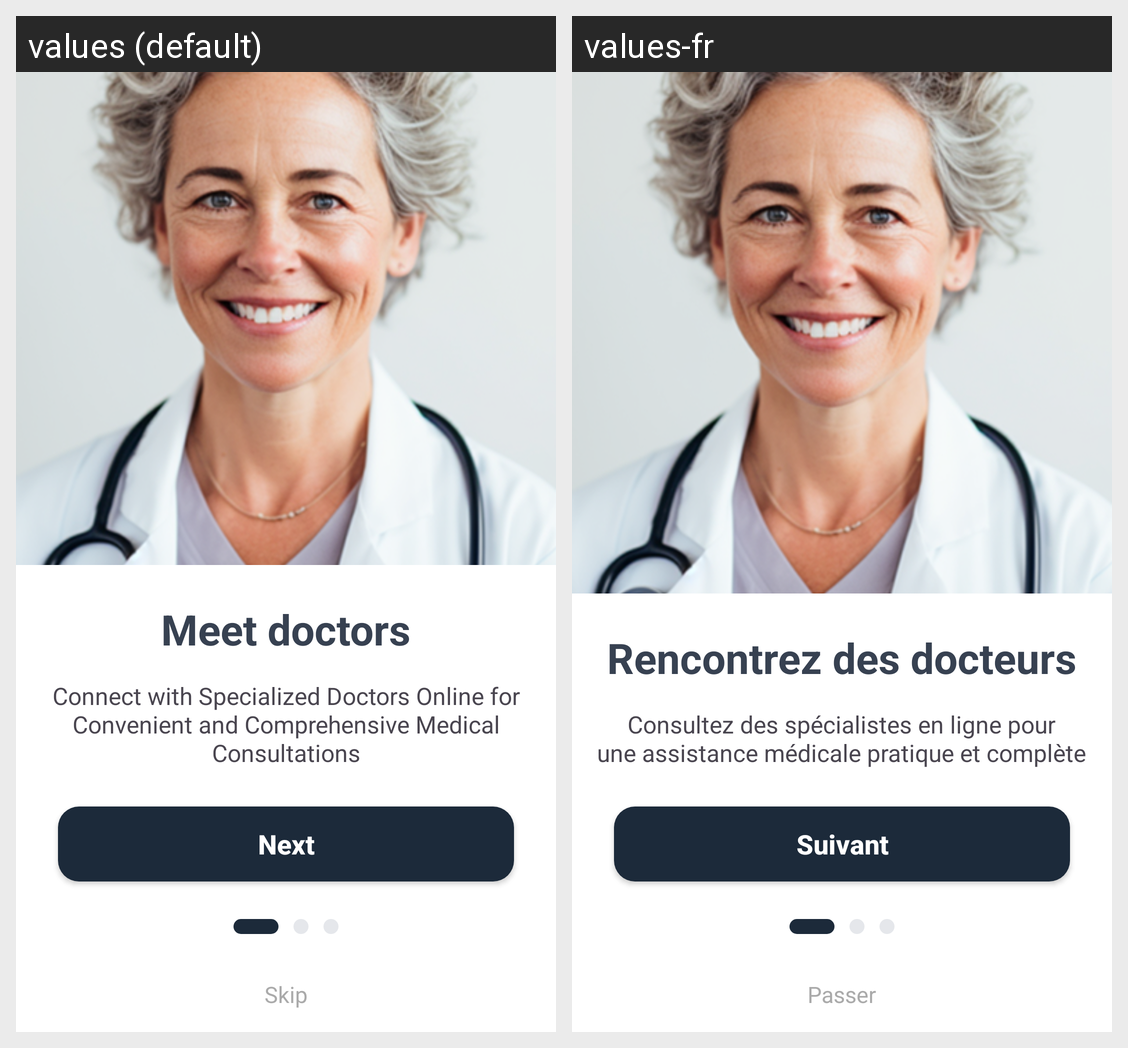

The Android screen above is rendered under two locales of the same app. Produce the string resources it draws, with the default and per-locale values.
Android screen res/layout/activity_start.xml rendered under 2 locales, left to right: values (default), values-fr. Device: Nexus 5 (rendered at 1080×1920; each locale shown at half size, 540×960, under a caption strip naming it); theme Theme.Startup_app.
Strings drawn on this screen, with the default value and each locale's value (text and hints the layout hard-codes, and strings that could not be matched under every locale, appear in the picture but are not listed):

meetdoctors
  values: Meet doctors
  values-fr: Rencontrez des docteurs

meetdoctorstext
  values: Connect with Specialized Doctors Online for
      Convenient and Comprehensive Medical
      Consultations
  values-fr: Consultez des spécialistes en ligne pour
      une assistance médicale pratique et complète

next
  values: Next
  values-fr: Suivant

skip
  values: Skip
  values-fr: Passer
